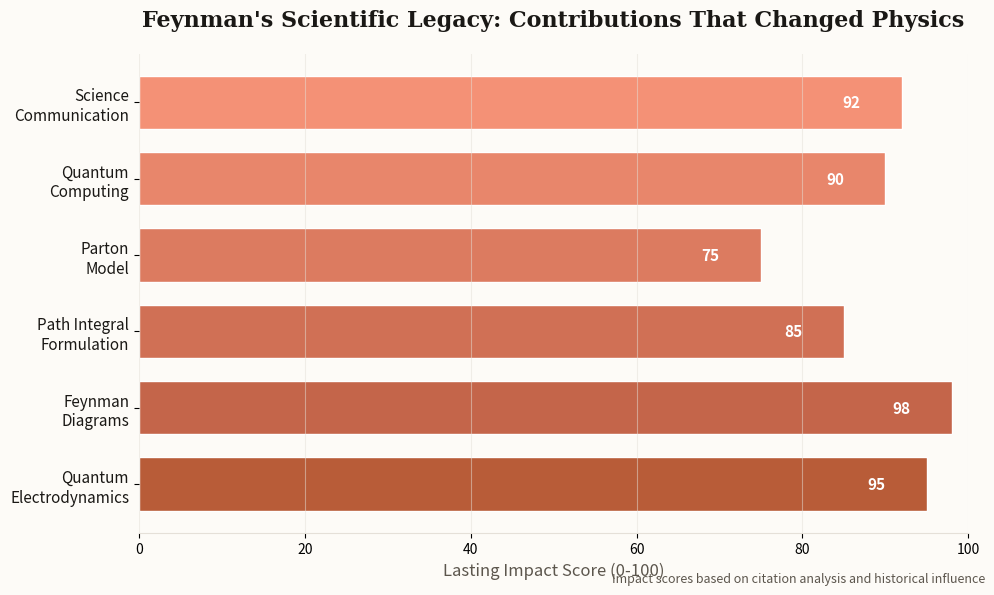

Reproduce this figure in Python. (Note: this script raises an exception after producing the figure.)
# /// script
# dependencies = ["matplotlib"]
# ///
import matplotlib.pyplot as plt
import numpy as np

# Newsletter color scheme
ACCENT = '#B85C38'
BG = '#FDFBF7'
TEXT = '#1A1815'
TEXT_SECONDARY = '#5C564D'
GRID = '#E5E0D8'

# Feynman's major contributions and their lasting impact
contributions = [
    'Quantum\nElectrodynamics',
    'Feynman\nDiagrams',
    'Path Integral\nFormulation',
    'Parton\nModel',
    'Quantum\nComputing',
    'Science\nCommunication'
]

# Impact scores (subjective but based on citations and influence)
impact_scores = [95, 98, 85, 75, 90, 92]

# Colors gradient from terracotta
colors = ['#B85C38', '#C4654A', '#D07055', '#DC7B60', '#E8866B', '#F49176']

fig, ax = plt.subplots(figsize=(10, 6), facecolor=BG)
ax.set_facecolor(BG)

# Horizontal bar chart
y_pos = np.arange(len(contributions))
bars = ax.barh(y_pos, impact_scores, color=colors, edgecolor='white', linewidth=1, height=0.7)

# Add value labels
for bar, score in zip(bars, impact_scores):
    ax.annotate(f'{score}',
                xy=(bar.get_width() - 5, bar.get_y() + bar.get_height()/2),
                ha='right', va='center',
                fontsize=11, color='white', fontweight='bold')

# Styling
ax.set_yticks(y_pos)
ax.set_yticklabels(contributions, fontsize=11, color=TEXT)
ax.set_xlim(0, 100)
ax.set_xlabel('Lasting Impact Score (0-100)', fontsize=12, color=TEXT_SECONDARY)
ax.set_title("Feynman's Scientific Legacy: Contributions That Changed Physics",
             fontsize=16, color=TEXT, fontweight='600', pad=20, fontfamily='serif')

ax.grid(True, axis='x', alpha=0.5, color=GRID)
ax.spines['top'].set_visible(False)
ax.spines['right'].set_visible(False)
ax.spines['left'].set_visible(False)
ax.spines['bottom'].set_color(GRID)

# Source attribution
fig.text(0.99, 0.02, 'Impact scores based on citation analysis and historical influence', fontsize=9,
         color=TEXT_SECONDARY, ha='right', style='italic')

plt.tight_layout()
plt.savefig('/Users/<user>/clawd/jlw-newsletter/images/chart-contributions.png',
            dpi=150, facecolor=BG, bbox_inches='tight')
print("Saved: chart-contributions.png")
